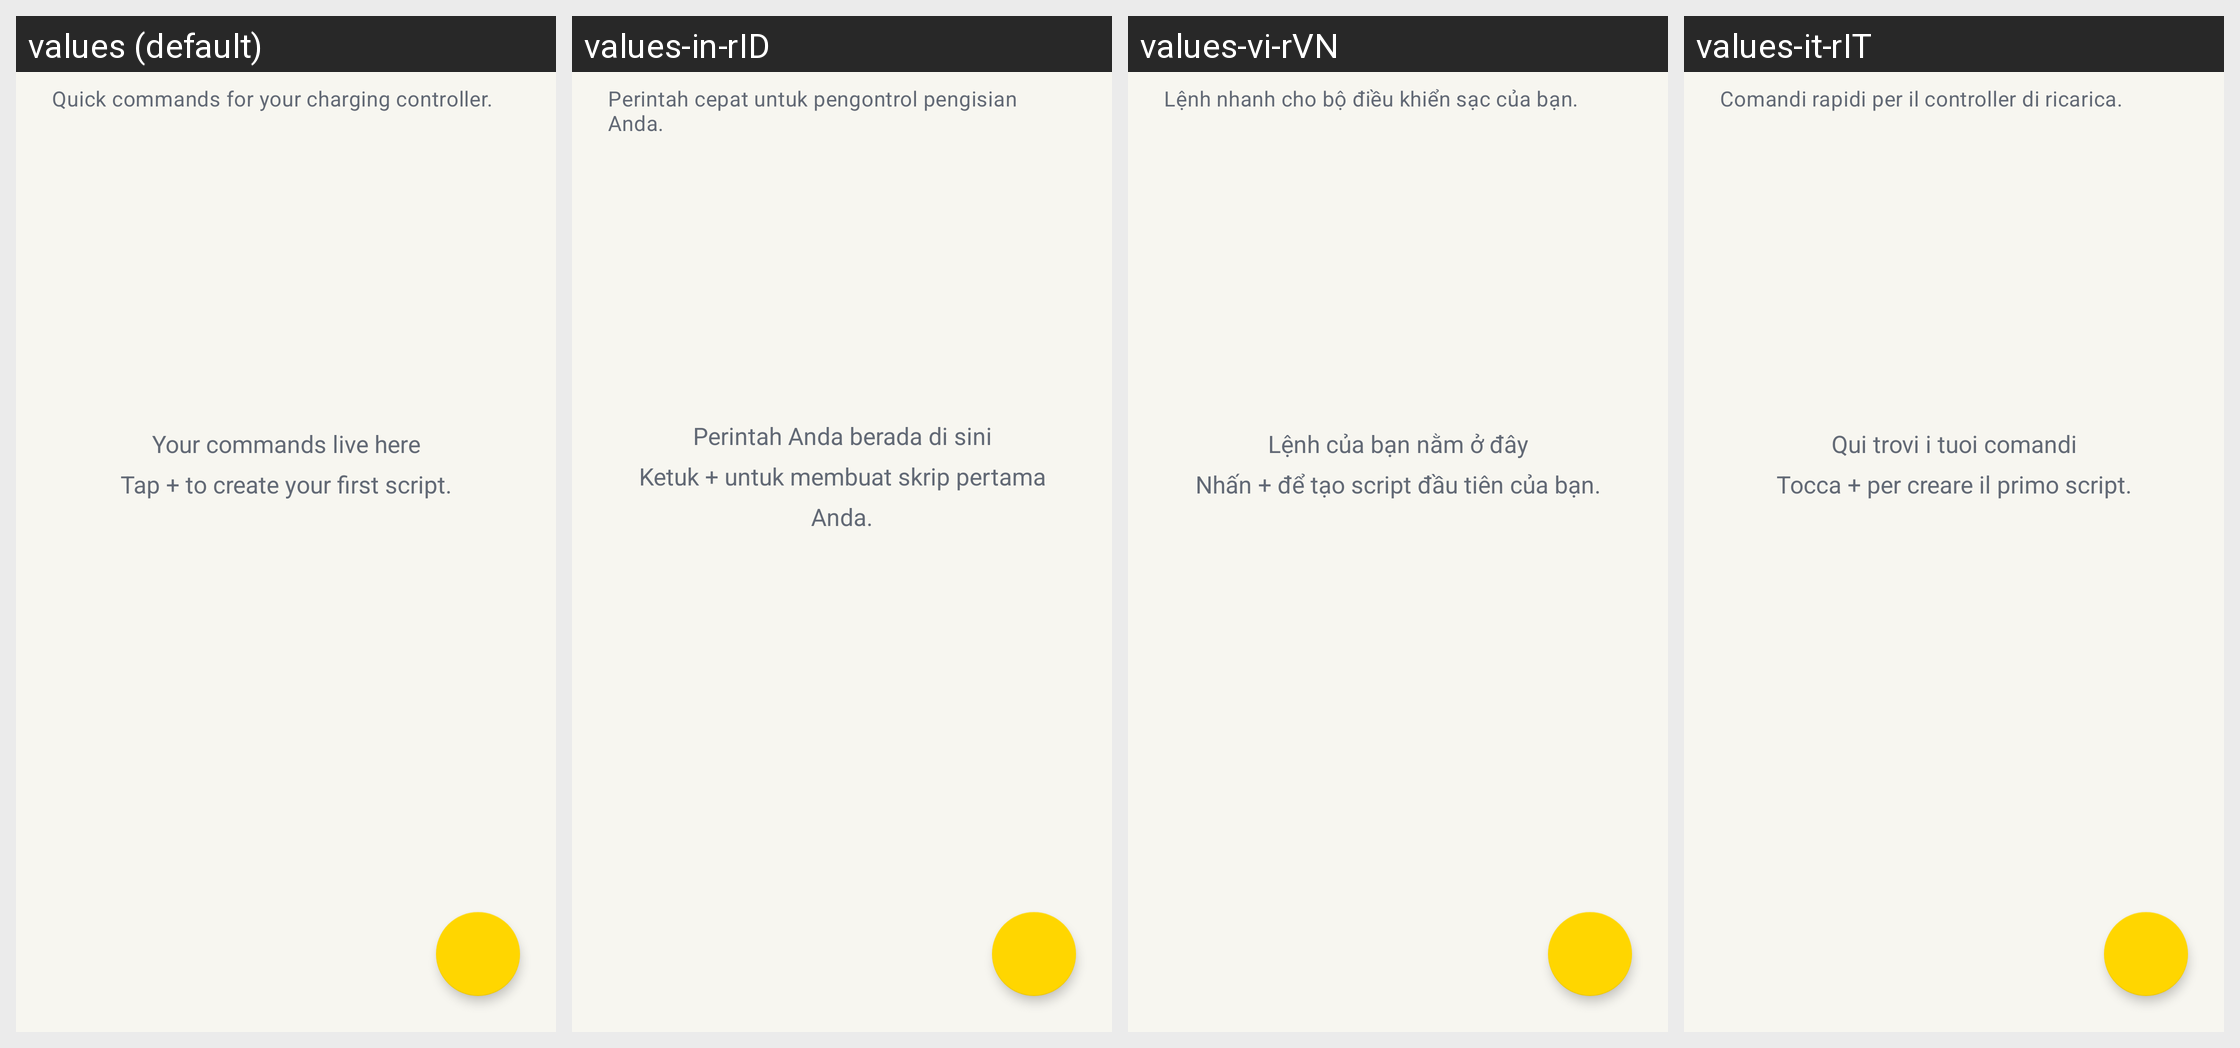

The same Android screen rendered under several of its app's locales, left to right. List the strings drawn on it with the default value and each locale's translation.
Android screen res/layout/scripts_fragment.xml rendered under 4 locales, left to right: values (default), values-in-rID, values-vi-rVN, values-it-rIT. Device: Nexus 5 (rendered at 1080×1920; each locale shown at half size, 540×960, under a caption strip naming it); theme AccaTheme.DayNight.
Other locales in the repository, not shown: values-ar-rSA, values-cs-rCZ, values-de-rDE, values-el-rGR, values-es-rES, values-fr-rFR, values-hu-rHU, values-ja-rJP, values-ko-rKR, values-nl-rNL, values-pl-rPL, values-pt-rBR, values-pt-rPT, values-si-rLK, values-tr-rTR, values-uk-rUA, values-zh-rCN, values-zh-rTW.
Strings drawn on this screen, with the default value and each locale's value (text and hints the layout hard-codes, and strings that could not be matched under every locale, appear in the picture but are not listed):

ui_scripts_intro
  values: Quick commands for your charging controller.
  values-in-rID: Perintah cepat untuk pengontrol pengisian Anda.
  values-vi-rVN: Lệnh nhanh cho bộ điều khiển sạc của bạn.
  values-it-rIT: Comandi rapidi per il controller di ricarica.

ui_scripts_empty
  values: Your commands live here
      Tap + to create your first script.
  values-in-rID: Perintah Anda berada di sini
      Ketuk + untuk membuat skrip pertama Anda.
  values-vi-rVN: Lệnh của bạn nằm ở đây
      Nhấn + để tạo script đầu tiên của bạn.
  values-it-rIT: Qui trovi i tuoi comandi
      Tocca + per creare il primo script.
